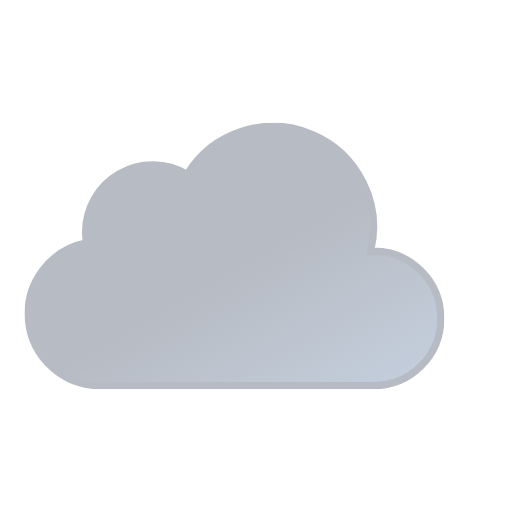
t = 0.00 s
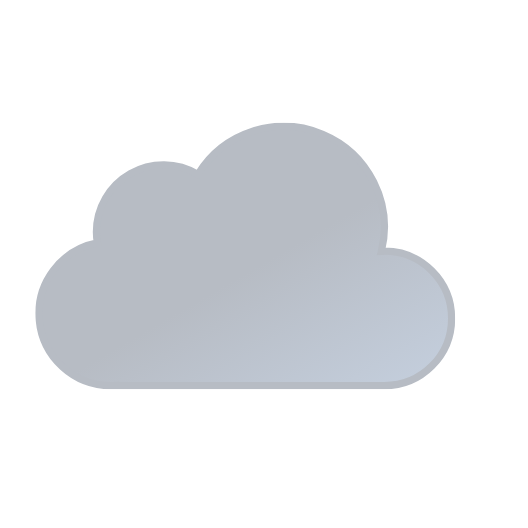
t = 0.75 s
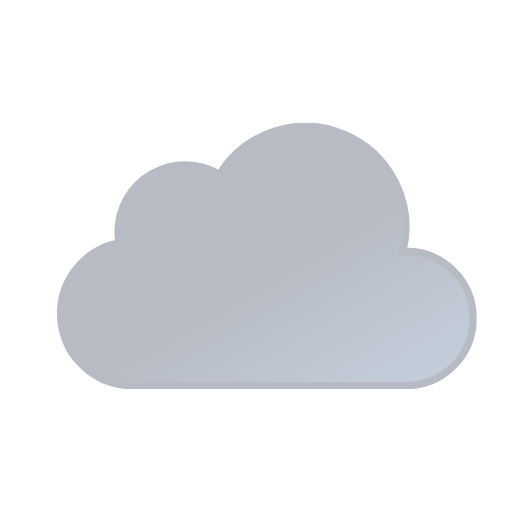
t = 2.25 s
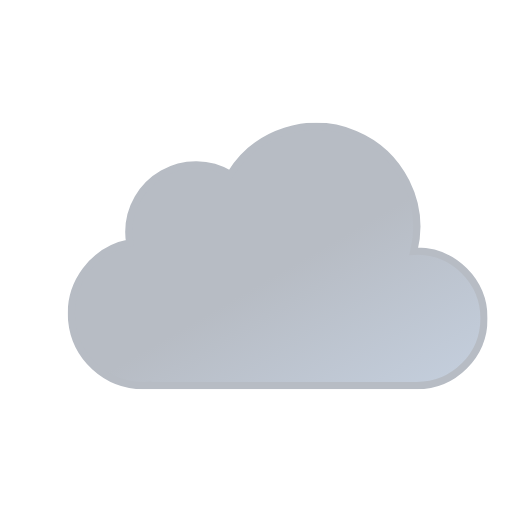
t = 3.00 s
t = 3.75 s: frame unchanged from t = 2.25 s, image omitted
t = 5.25 s: frame unchanged from t = 0.75 s, image omitted

The animated SVG that drew these frames (rendered in a browser with its animation timeline set to each time). Animation: 1 SMIL element (animateTransform=1); one cycle of 6.00 s, repeats indefinitely.

<svg xmlns="http://www.w3.org/2000/svg" xmlns:xlink="http://www.w3.org/1999/xlink" viewBox="0 0 512 512" style="scale: 1.2;">
    <defs>
        <linearGradient id="a" x1="99.45" y1="30.68" x2="232.64" y2="261.37" gradientUnits="userSpaceOnUse">
            <stop offset="0" stop-color="#b7bcc4"/>
            <stop offset="0.45" stop-color="#b7bcc4"/>
            <stop offset="1" stop-color="#c3cddb"/>
        </linearGradient>
        <symbol id="b" viewBox="0 0 350 222">
            <!-- cloud -->
            <path d="M291,107c-.85,0-1.68.09-2.53.13A83.9,83.9,0,0,0,135.6,42.92,55.91,55.91,0,0,0,51,91a56.56,56.56,0,0,0,.8,9.08A60,60,0,0,0,63,219c1.35,0,2.67-.11,4-.2v.2H291a56,56,0,0,0,0-112Z" stroke="#b7bcc4" stroke-miterlimit="10" stroke-width="6" fill="url(#a)"/>
        </symbol>
    </defs>
    <use width="350" height="222" transform="translate(81 145)" xlink:href="#b">
        <animateTransform
            attributeName="transform"
            additive="sum"
            type="translate"
            values="-18 0; 18 0; -18 0"
            dur="6s"
            repeatCount="indefinite"/>
    </use>
</svg>
